Run: headless pygame with SDL's dummy video driver; simulated clock (each Clock.tick advances the game by its frame time, no real sleeping); random seed 0; keys injected as events and as key.get_pressed() state; no mouse input; restart key SPACE tapped at the start of phases 3 and 4.
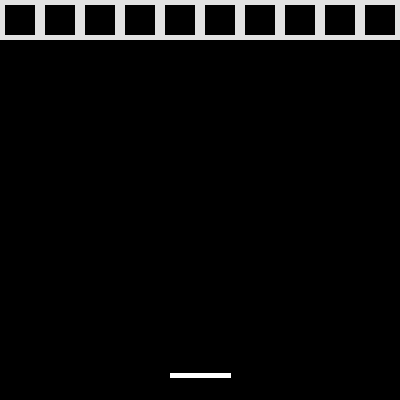
Frame 1 of 4 · flips 1–60 · no input
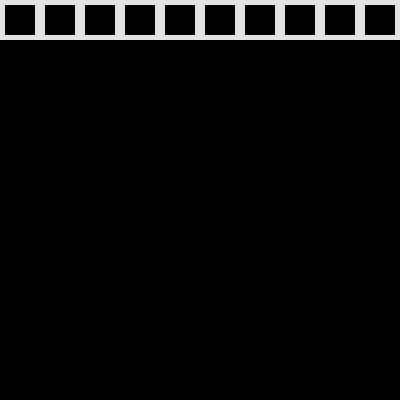
Frame 2 of 4 · flips 61–180 · tapped SPACE, RETURN · held RIGHT (→), D
Frame 3 of 4 · flips 181–300 · tapped SPACE · held DOWN (↓), S · screen unchanged from frame 2, image omitted
Frame 4 of 4 · flips 301–420 · tapped SPACE · held LEFT (←), A, UP (↑), W · screen same as frame 1, image omitted

The pygame program that drew these frames:

import sys
import pygame
import random
from pygame.locals import QUIT , Rect,  \
        KEYDOWN, K_LEFT, K_RIGHT,K_SPACE,K_RETURN

pygame.init()
pygame.key.set_repeat(5,5)
screenWidth = 400
screenHeight = 400
SURFACE = pygame.display.set_mode((screenWidth,screenHeight))
FPSCLOCK = pygame.time.Clock()

# ゲームオーバーの文字設定
gameoverFont = pygame.font.SysFont("Meiryo",30)
gameover = gameoverFont.render("GAME OVER \ Push Enter", \
    True, (255,0,0) )
gameoverRect = gameover.get_rect(center = \
    (screenWidth/2, screenHeight/2))

#ゲームクリアの文字設定
gameclearFont = pygame.font.SysFont("Meiryo",30)
gameclear = gameoverFont.render("GAME CLEAR \ Push Enter", \
    True, (255,0,0) )
gameclearRect = gameclear.get_rect(center = \
    (screenWidth/2, screenHeight/2))

def main():
    
    start = 0
    
    while True:
        # イベント処理
        for event in pygame.event.get():
            if event.type == QUIT:
                pygame.quit()
                sys.exit()
            elif event.type == KEYDOWN:
                if event.key == K_RETURN:
                    start = 0

        if start == 0:
            #バーの初期位置
            pos_y = 375
            pos_start_x = 170
            pos_end_x = 230

            #ボールの初期位置
            ball_x = int((pos_start_x + pos_end_x)/2)
            ball_y = pos_y - 5
            ball_move = 0    
            right_left = 0
            up_down = 0

            #ブロック初期判定値
            judge1 = 0
            judge2 = 0
            judge3 = 0
            judge4 = 0
            judge5 = 0
            judge6 = 0
            judge7 = 0
            judge8 = 0   
            judge9 = 0
            judge10 = 0              


            #ゲームを開始する
            start = 1

        if start == 1:
            # 押されているキーをチェック (同時押しVer)
            pressed_keys = pygame.key.get_pressed()
            # 押されているキーに応じて画像を移動
            if pressed_keys[K_LEFT]:
                pos_start_x -= 2
                pos_end_x -= 2
            if pressed_keys[K_RIGHT]:
                pos_start_x += 2
                pos_end_x += 2
            if pressed_keys[K_SPACE]:
                ball_move = 1

            #背景
            SURFACE.fill((0,0,0))

            #バーの描画
            pygame.draw.line(SURFACE,(255,255,255),(pos_start_x,pos_y),(pos_end_x,pos_y),5)


            #ボールの描画
            my_list = [1,2,3,4,5]
            if ball_move == 1:
                if right_left == 0 and up_down == 0:
                    ball_x += random.choice(my_list)
                    ball_y -= 1
                if right_left == 0 and up_down == 1:
                    ball_x += random.choice(my_list)
                    ball_y += 1
                if right_left == 1 and up_down == 0:                    
                    ball_x -= random.choice(my_list)
                    ball_y -= 1
                if right_left == 1 and up_down == 1:
                    ball_x -= random.choice(my_list)
                    ball_y += 1
                
                pygame.draw.circle(SURFACE,(255,0,0),(ball_x,ball_y),5,5)

                if ball_x >= screenWidth:
                    right_left = 1
                if ball_x <= 0:
                    right_left = 0
                
                if ball_y < 0:
                    up_down = 1
                if (ball_y >= pos_y) and (pos_start_x <= ball_x <= pos_end_x) :
                    up_down = 0
                    right_left = random.randint(0,1)

            #ブロックの描画
            rect1 = Rect(0,0,40,40)
            rect2 = Rect(40,0,40,40)
            rect3 = Rect(80,0,40,40)
            rect4 = Rect(120,0,40,40)
            rect5 = Rect(160,0,40,40)
            rect6 = Rect(200,0,40,40)
            rect7 = Rect(240,0,40,40)
            rect8 = Rect(280,0,40,40)
            rect9 = Rect(320,0,40,40)
            rect10 = Rect(360,0,40,40)                        

            if judge1 == 0:
                if (0 <= ball_x < 40) and (0 <= ball_y <= 40) :
                    judge1 = 1
                    up_down = 1
                    right_left = random.randint(0,1)
            
            if judge2 == 0:
                if (40 <= ball_x < 80) and (0 <= ball_y <= 40) :
                    judge2 = 1
                    up_down = 1
                    right_left = random.randint(0,1)

            if judge3 == 0:
                if (80 <= ball_x < 120) and (0 <= ball_y <= 40) :
                    judge3 = 1
                    up_down = 1
                    right_left = random.randint(0,1)

            if judge4 == 0:
                if (120 <= ball_x <= 160) and (0 <= ball_y <= 40) :
                    judge4 = 1
                    up_down = 1
                    right_left = random.randint(0,1)
                
            if judge5 == 0:
                if (160 <= ball_x < 200) and (0 <= ball_y <= 40) :
                    judge5 = 1
                    up_down = 1
                    right_left = random.randint(0,1)

            if judge6 == 0:    
                if (200 <= ball_x < 240) and (0 <= ball_y <= 40) :
                    judge6 = 1
                    up_down = 1
                    right_left = random.randint(0,1)

            if judge7 == 0:
                if (240 <= ball_x < 280) and (0 <= ball_y <= 40) :
                    judge7 = 1
                    up_down = 1
                    right_left = random.randint(0,1)

            if judge8 == 0:
                if (280 <= ball_x <= 320) and (0 <= ball_y <= 40) :
                    judge8 = 1
                    up_down = 1
                    right_left = random.randint(0,1)

            if judge9 == 0:
                if (320 <= ball_x < 360) and (0 <= ball_y <= 40) :
                    judge9 = 1
                    up_down = 1
                    right_left = random.randint(0,1)

            if judge10 == 0:
                if (360 <= ball_x <= 400) and (0 <= ball_y <= 40) :
                    judge10 = 1
                    up_down = 1
                    right_left = random.randint(0,1)

            if judge1 == 0:
                pygame.draw.rect(SURFACE,(225,225,225),rect1,5)
            if judge2 == 0:
                pygame.draw.rect(SURFACE,(225,225,225),rect2,5)
            if judge3 == 0:
                pygame.draw.rect(SURFACE,(225,225,225),rect3,5)
            if judge4 == 0:
                pygame.draw.rect(SURFACE,(225,225,225),rect4,5)
            if judge5 == 0:
                pygame.draw.rect(SURFACE,(225,225,225),rect5,5)
            if judge6 == 0:
                pygame.draw.rect(SURFACE,(225,225,225),rect6,5)
            if judge7 == 0:
                pygame.draw.rect(SURFACE,(225,225,225),rect7,5)
            if judge8 == 0:
                pygame.draw.rect(SURFACE,(225,225,225),rect8,5)            
            if judge9 == 0:
                pygame.draw.rect(SURFACE,(225,225,225),rect9,5)
            if judge10 == 0:
                pygame.draw.rect(SURFACE,(225,225,225),rect10,5)

            #ゲームオーバー判定
            if ball_y > pos_y:
                SURFACE.blit(gameover,gameoverRect)
                start = 2

            #ゲームクリア判定
            if judge1 == 1 and judge2 == 1 and judge3 == 1 and judge4 == 1 and judge5 == 1 and judge6 == 1 and judge7 == 1 and judge8 == 1 and judge9 == 1 and judge10 == 1:
                SURFACE.blit(gameclear,gameclearRect)
                start == 3

            pygame.display.update()
            FPSCLOCK.tick(100)

        if start == 2 or 3:
            # イベント処理
            for event in pygame.event.get():
                if event.type == KEYDOWN:
                    if event.key == K_RETURN :
                        start = 0


# while end
if __name__ == '__main__':
    main()
